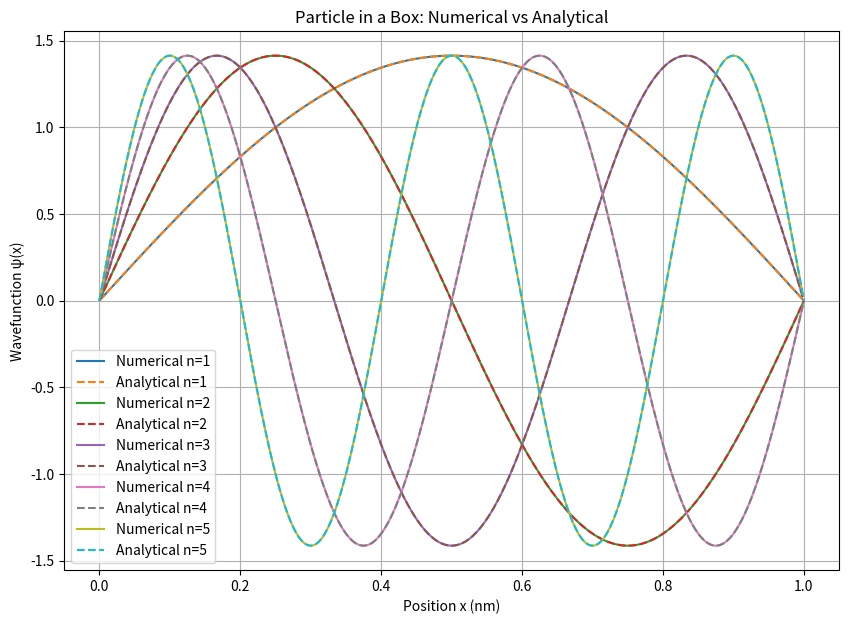
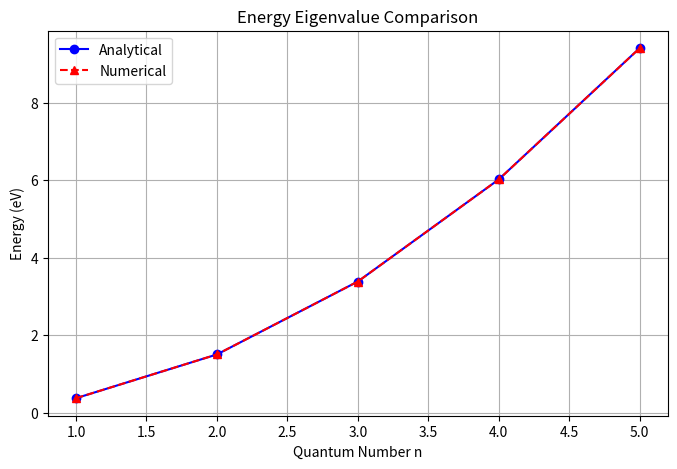

Generate these figures, in order, with matplotlib:
# -*- coding: utf-8 -*-
"""
Created on Tue Nov 17 13:05:54 2026

@author: DELL
"""


import numpy as np
import matplotlib.pyplot as plt
from scipy.linalg import eigh

# Physical constants
# hbar^2 / 2m for electron in eV nm^2
C = 0.0380998

# Box parameters
L = 1.0          # Box length in nm
N = 500          # Number of grid points
num_states = 5   # Number of eigenstates

# Spatial grid
x = np.linspace(0, L, N)
dx = x[1] - x[0]

# Interior grid points (boundary values are zero)
x_in = x[1:-1]
N_in = len(x_in)

# Construct Hamiltonian matrix
diagonal = np.full(N_in, 2*C/dx**2)
off_diagonal = np.full(N_in-1, -C/dx**2)

H = (np.diag(diagonal)
     + np.diag(off_diagonal, 1)
     + np.diag(off_diagonal, -1))

# Numerical eigenvalues and eigenvectors
energies, wavefunctions = eigh(
    H, subset_by_index=[0, num_states-1]
)

# Analytical energy eigenvalues
n = np.arange(1, num_states+1)

E_analytical = C * (n*np.pi/L)**2

# Analytical wavefunctions
psi_analytical = np.sqrt(2/L) * np.sin(
    n[:, None] * np.pi * x / L
)

# Plot numerical and analytical wavefunctions
plt.figure(figsize=(10, 7))

for i in range(num_states):

    # Numerical wavefunction
    psi_num = wavefunctions[:, i]

    # Normalize numerical wavefunction
    psi_num = psi_num / np.sqrt(
        np.trapezoid(psi_num**2, x_in)
    )

    # Match sign with analytical solution
    psi_ana = psi_analytical[i, 1:-1]

    if np.sum(psi_num * psi_ana) < 0:
        psi_num = -psi_num

    # Plot both solutions
    plt.plot(
        x_in, psi_num,
        label=f"Numerical n={i+1}"
    )

    plt.plot(
        x, psi_analytical[i],
        '--',
        label=f"Analytical n={i+1}"
    )

plt.title("Particle in a Box: Numerical vs Analytical")
plt.xlabel("Position x (nm)")
plt.ylabel("Wavefunction ψ(x)")
plt.legend()
plt.grid()
plt.show()


# Plot energy eigenvalues comparison
plt.figure(figsize=(8, 5))

plt.plot(n, E_analytical, 'bo-', label="Analytical")
plt.plot(n, energies, 'r^--', label="Numerical")

plt.xlabel("Quantum Number n")
plt.ylabel("Energy (eV)")
plt.title("Energy Eigenvalue Comparison")
plt.legend()
plt.grid()
plt.show()


# Print energy comparison table
print("\nEnergy Eigenvalue Comparison")
print("----------------------------------------------")
print("n    Analytical(eV)    Numerical(eV)    Error(%)")

for i in range(num_states):

    error = abs(
        (energies[i] - E_analytical[i])
        / E_analytical[i]
    ) * 100

    print(
        f"{n[i]}    {E_analytical[i]:.6f}       "
        f"{energies[i]:.6f}       {error:.5f}"
    )
